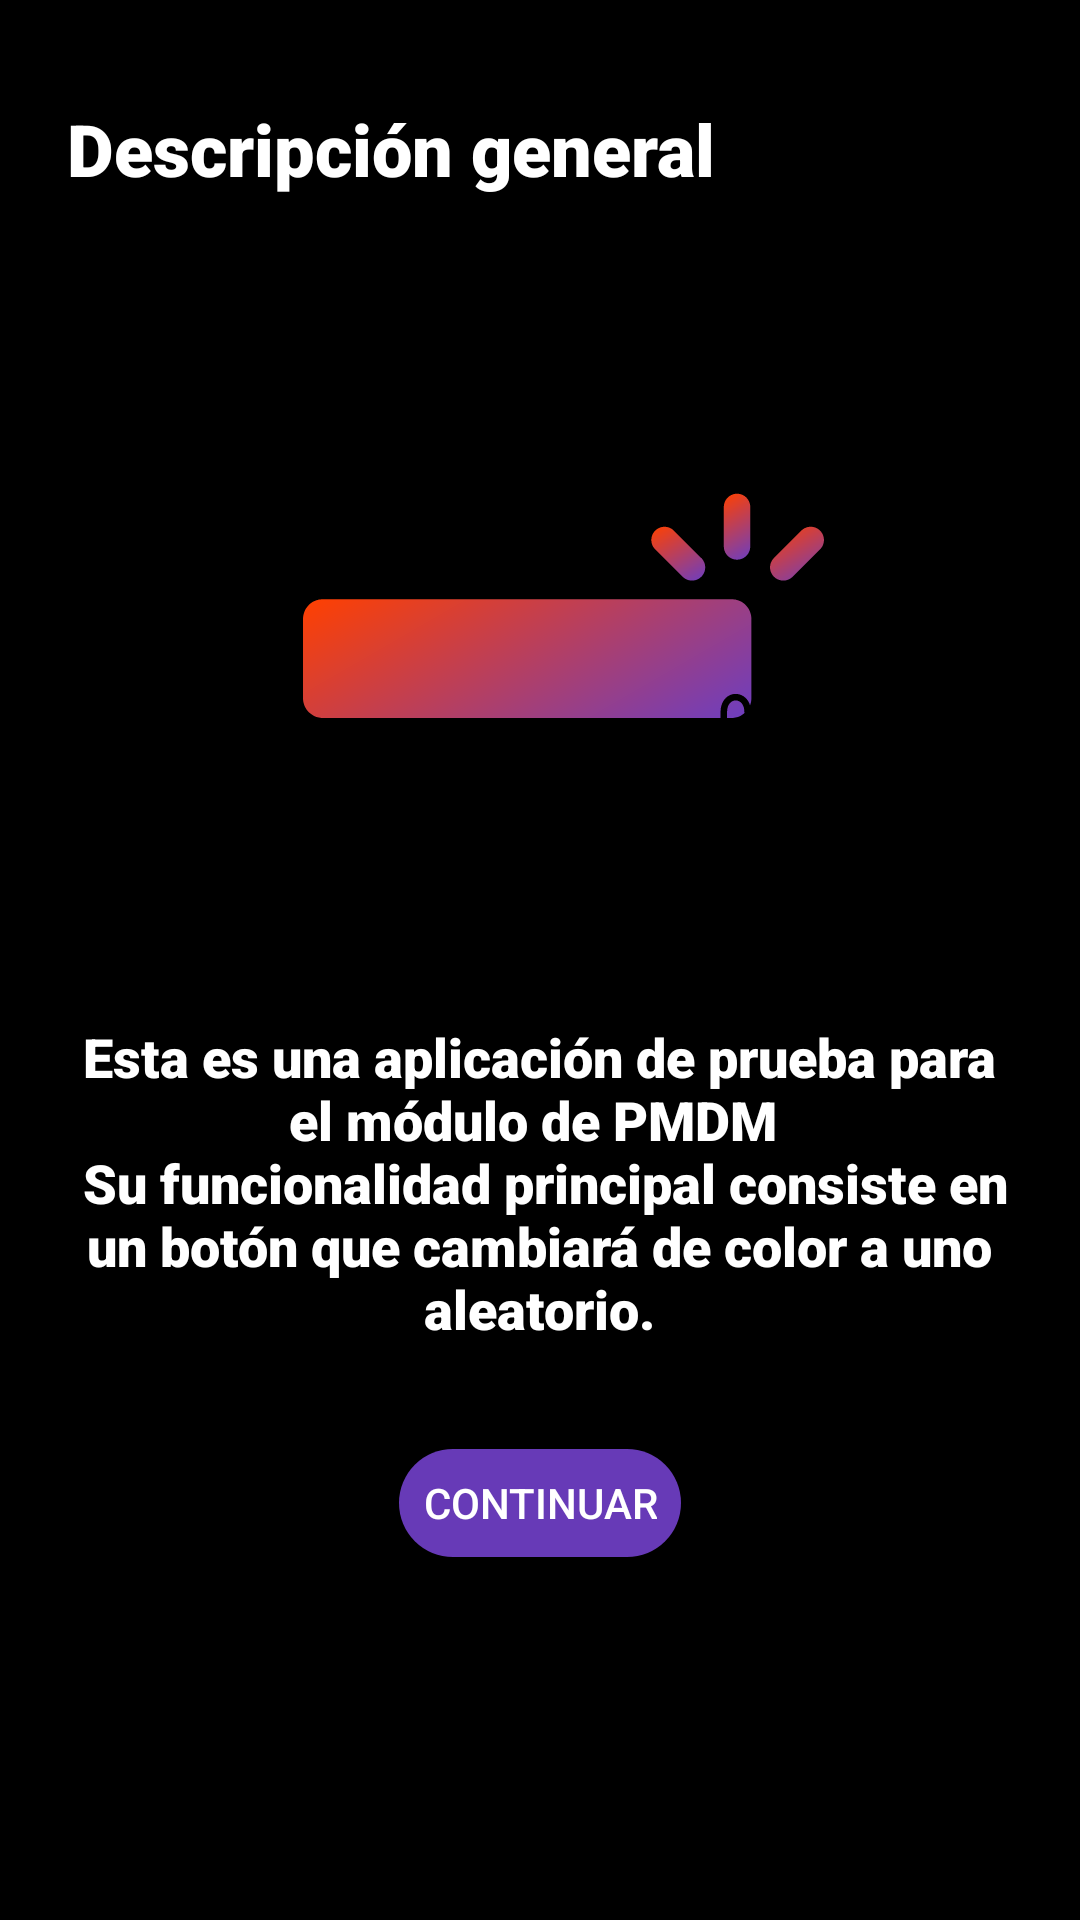

Write the Android layout XML for this screen, with the resource values it uses.
<!-- AndroidManifest.xml: application theme Theme.BotonInquieto -->
<!-- res/layout/fragment_instrucciones.xml -->
<?xml version="1.0" encoding="utf-8"?>
<androidx.constraintlayout.widget.ConstraintLayout xmlns:android="http://schemas.android.com/apk/res/android"
    xmlns:tools="http://schemas.android.com/tools"
    android:layout_width="match_parent"
    android:layout_height="match_parent"
    xmlns:app="http://schemas.android.com/apk/res-auto"
    tools:context=".FragmentInstrucciones"
    android:theme="@style/layout_formato_general">

    

    <TextView
        android:id="@+id/descripcion_general_titulo"
        android:layout_width="wrap_content"
        android:layout_height="wrap_content"
        android:text="@string/titulo_descripcion_general"
        android:theme="@style/nombre_layout"
        app:layout_constraintBottom_toBottomOf="parent"
        app:layout_constraintEnd_toEndOf="parent"
        app:layout_constraintHorizontal_bias="0.154"
        app:layout_constraintStart_toStartOf="parent"
        app:layout_constraintTop_toTopOf="parent"
        app:layout_constraintVertical_bias="0.055" />

    <ImageView
        android:id="@+id/imageView2"
        android:layout_width="272dp"
        android:layout_height="242dp"
        android:src="@drawable/botoninquietologo"
        app:layout_constraintBottom_toBottomOf="parent"
        app:layout_constraintEnd_toEndOf="parent"
        app:layout_constraintHorizontal_bias="0.496"
        app:layout_constraintStart_toStartOf="parent"
        app:layout_constraintTop_toTopOf="parent"
        app:layout_constraintVertical_bias="0.239" />

    <TextView
        android:id="@+id/textView_explicacion"
        android:layout_width="320dp"
        android:layout_height="115dp"
        android:gravity="center"
        android:text="@string/descripcion_general_aplicacion"
        android:textSize="18sp"
        android:theme="@style/subtitulos"
        app:layout_constraintBottom_toBottomOf="parent"
        app:layout_constraintEnd_toEndOf="parent"
        app:layout_constraintHorizontal_bias="0.494"
        app:layout_constraintStart_toStartOf="parent"
        app:layout_constraintTop_toTopOf="parent"
        app:layout_constraintVertical_bias="0.641" />

    <Button
        android:id="@+id/buttonContinuar"
        android:layout_width="wrap_content"
        android:layout_height="wrap_content"
        android:text="@string/continuar"
        android:theme="@style/botones"
        app:layout_constraintBottom_toBottomOf="parent"
        app:layout_constraintEnd_toEndOf="parent"
        app:layout_constraintStart_toStartOf="parent"
        app:layout_constraintTop_toTopOf="parent"
        app:layout_constraintVertical_bias="0.806" />

</androidx.constraintlayout.widget.ConstraintLayout>
<!-- resources referenced by this layout -->
<resources>
  <!-- drawable botoninquietologo: vector/xml drawable (drawable, 10498 chars, omitted) -->
  <string name="continuar">Continuar</string>
  <string name="descripcion_general_aplicacion">Esta es una aplicación de prueba para el módulo de PMDM \n Su funcionalidad principal consiste en un botón que cambiará de color a uno aleatorio.</string>
  <string name="titulo_descripcion_general">Descripción general</string>
  <style name="botones">
          <item name="android:buttonCornerRadius">20dp</item>
          <item name="android:iconTint">@color/white</item>
          <item name="android:textColor">@color/white</item>
          <item name="android:backgroundTint">@color/morado_default</item>
      </style>
  <style name="layout_formato_general">
          <item name="android:background">@color/black</item>
  
      </style>
  <style name="nombre_layout" parent="@style/titulos">
          <item name="android:textSize">24dp</item>
      </style>
  <style name="subtitulos" parent="@style/titulos">
          <item name="android:textSize">22dp</item>
      </style>
  <style name="Theme.BotonInquieto" parent="Base.Theme.BotonInquieto" />
  <color name="white">#FFFFFFFF</color>
  <color name="morado_default">#673AB7</color>
  <color name="black">#FF000000</color>
  <style name="titulos">
          <item name="android:fontFamily">sans-serif-black</item>
          <item name="android:textColor">@color/white</item>
      </style>
  <style name="Base.Theme.BotonInquieto" parent="Theme.Material3.DayNight.NoActionBar">
          
          
      </style>
</resources>
